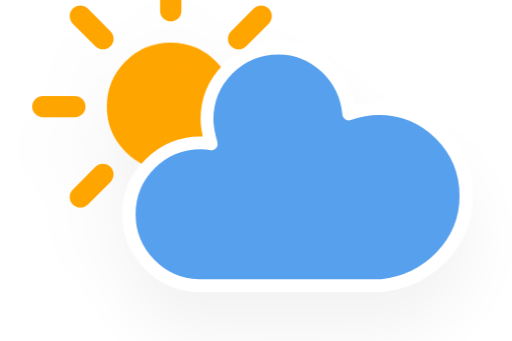
t = 0.00 s
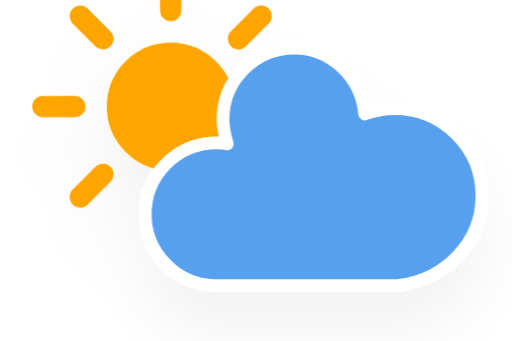
t = 1.13 s
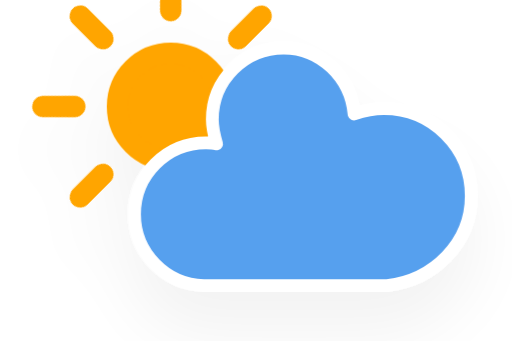
t = 3.38 s
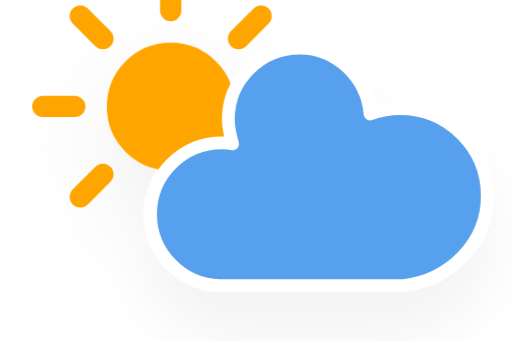
t = 4.50 s
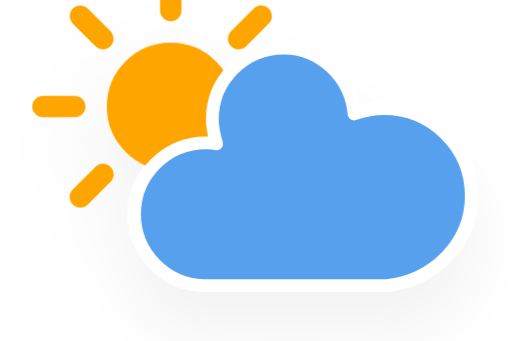
t = 5.63 s
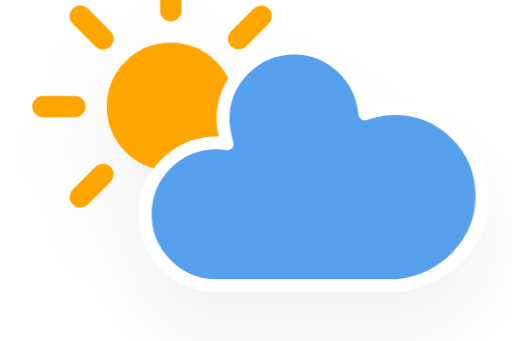
t = 7.88 s

The animated SVG that drew these frames (rendered in a browser with its animation timeline set to each time). Animation: 3 CSS @keyframes rules; one cycle of 9.00 s, repeats indefinitely.

<?xml version="1.0" encoding="utf-8"?>
<!-- (c) ammap.com | SVG weather icons -->
<svg
    version="1.1"
    xmlns="http://www.w3.org/2000/svg"
    xmlns:xlink="http://www.w3.org/1999/xlink"
    width="64"
    height="64"
    viewBox="4 16 48 32">
    <defs>
        <filter id="blur" width="200%" height="200%">
            <feGaussianBlur in="SourceAlpha" stdDeviation="3"/>
            <feOffset dx="0" dy="4" result="offsetblur"/>
            <feComponentTransfer>
                <feFuncA type="linear" slope="0.05"/>
            </feComponentTransfer>
            <feMerge> 
                <feMergeNode/>
                <feMergeNode in="SourceGraphic"/> 
            </feMerge>
        </filter>
        <style type="text/css"><![CDATA[
/*
** CLOUDS
*/
@keyframes am-weather-cloud-2 {
  0% {
    -webkit-transform: translate(0px,0px);
       -moz-transform: translate(0px,0px);
        -ms-transform: translate(0px,0px);
            transform: translate(0px,0px);
  }

  50% {
    -webkit-transform: translate(2px,0px);
       -moz-transform: translate(2px,0px);
        -ms-transform: translate(2px,0px);
            transform: translate(2px,0px);
  }

  100% {
    -webkit-transform: translate(0px,0px);
       -moz-transform: translate(0px,0px);
        -ms-transform: translate(0px,0px);
            transform: translate(0px,0px);
  }
}

.am-weather-cloud-2 {
  -webkit-animation-name: am-weather-cloud-2;
     -moz-animation-name: am-weather-cloud-2;
          animation-name: am-weather-cloud-2;
  -webkit-animation-duration: 3s;
     -moz-animation-duration: 3s;
          animation-duration: 3s;
  -webkit-animation-timing-function: linear;
     -moz-animation-timing-function: linear;
          animation-timing-function: linear;
  -webkit-animation-iteration-count: infinite;
     -moz-animation-iteration-count: infinite;
          animation-iteration-count: infinite;
}

/*
** SUN
*/
@keyframes am-weather-sun {
  0% {
    -webkit-transform: rotate(0deg);
       -moz-transform: rotate(0deg);
        -ms-transform: rotate(0deg);
            transform: rotate(0deg);
  }

  100% {
    -webkit-transform: rotate(360deg);
       -moz-transform: rotate(360deg);
        -ms-transform: rotate(360deg);
            transform: rotate(360deg);
  }
}

.am-weather-sun {
  -webkit-animation-name: am-weather-sun;
     -moz-animation-name: am-weather-sun;
      -ms-animation-name: am-weather-sun;
          animation-name: am-weather-sun;
  -webkit-animation-duration: 9s;
     -moz-animation-duration: 9s;
      -ms-animation-duration: 9s;
          animation-duration: 9s;
  -webkit-animation-timing-function: linear;
     -moz-animation-timing-function: linear;
      -ms-animation-timing-function: linear;
          animation-timing-function: linear;
  -webkit-animation-iteration-count: infinite;
     -moz-animation-iteration-count: infinite;
      -ms-animation-iteration-count: infinite;
          animation-iteration-count: infinite;
}

@keyframes am-weather-sun-shiny {
  0% {
    stroke-dasharray: 3px 10px;
    stroke-dashoffset: 0px;
  }

  50% {
    stroke-dasharray: 0.1px 10px;
    stroke-dashoffset: -1px;
  }

  100% {
    stroke-dasharray: 3px 10px;
    stroke-dashoffset: 0px;
  }
}

.am-weather-sun-shiny line {
  -webkit-animation-name: am-weather-sun-shiny;
     -moz-animation-name: am-weather-sun-shiny;
      -ms-animation-name: am-weather-sun-shiny;
          animation-name: am-weather-sun-shiny;
  -webkit-animation-duration: 2s;
     -moz-animation-duration: 2s;
      -ms-animation-duration: 2s;
          animation-duration: 2s;
  -webkit-animation-timing-function: linear;
     -moz-animation-timing-function: linear;
      -ms-animation-timing-function: linear;
          animation-timing-function: linear;
  -webkit-animation-iteration-count: infinite;
     -moz-animation-iteration-count: infinite;
      -ms-animation-iteration-count: infinite;
          animation-iteration-count: infinite;
}
        ]]></style>
    </defs>
    <g filter="url(#blur)" id="cloudy-day-3">
        <g transform="translate(20,10)">
            <g transform="translate(0,16)">
                <g class="am-weather-sun">
                    <g>
                        <line fill="none" stroke="orange" stroke-linecap="round" stroke-width="2" transform="translate(0,9)" x1="0" x2="0" y1="0" y2="3"/>
                    </g>
                    <g transform="rotate(45)">
                        <line fill="none" stroke="orange" stroke-linecap="round" stroke-width="2" transform="translate(0,9)" x1="0" x2="0" y1="0" y2="3"/>
                    </g>
                    <g transform="rotate(90)">
                        <line fill="none" stroke="orange" stroke-linecap="round" stroke-width="2" transform="translate(0,9)" x1="0" x2="0" y1="0" y2="3"/>
                    </g>
                    <g transform="rotate(135)">
                        <line fill="none" stroke="orange" stroke-linecap="round" stroke-width="2" transform="translate(0,9)" x1="0" x2="0" y1="0" y2="3"/>
                    </g>
                    <g transform="rotate(180)">
                        <line fill="none" stroke="orange" stroke-linecap="round" stroke-width="2" transform="translate(0,9)" x1="0" x2="0" y1="0" y2="3"/>
                    </g>
                    <g transform="rotate(225)">
                        <line fill="none" stroke="orange" stroke-linecap="round" stroke-width="2" transform="translate(0,9)" x1="0" x2="0" y1="0" y2="3"/>
                    </g>
                    <g transform="rotate(270)">
                        <line fill="none" stroke="orange" stroke-linecap="round" stroke-width="2" transform="translate(0,9)" x1="0" x2="0" y1="0" y2="3"/>
                    </g>
                    <g transform="rotate(315)">
                        <line fill="none" stroke="orange" stroke-linecap="round" stroke-width="2" transform="translate(0,9)" x1="0" x2="0" y1="0" y2="3"/>
                    </g>
                </g>
                <circle cx="0" cy="0" fill="orange" r="5" stroke="orange" stroke-width="2"/>
            </g>
            <g class="am-weather-cloud-2">
                <path d="M47.7,35.4c0-4.6-3.7-8.2-8.2-8.2c-1,0-1.9,0.2-2.8,0.5c-0.3-3.4-3.1-6.2-6.6-6.2c-3.7,0-6.7,3-6.7,6.7c0,0.8,0.2,1.6,0.4,2.3    c-0.3-0.1-0.7-0.1-1-0.1c-3.7,0-6.7,3-6.7,6.7c0,3.6,2.9,6.6,6.5,6.7l17.2,0C44.2,43.3,47.7,39.8,47.7,35.4z" fill="#57A0EE" stroke="white" stroke-linejoin="round" stroke-width="1.2" transform="translate(-20,-11)"/>
            </g>
        </g>
    </g>
</svg>